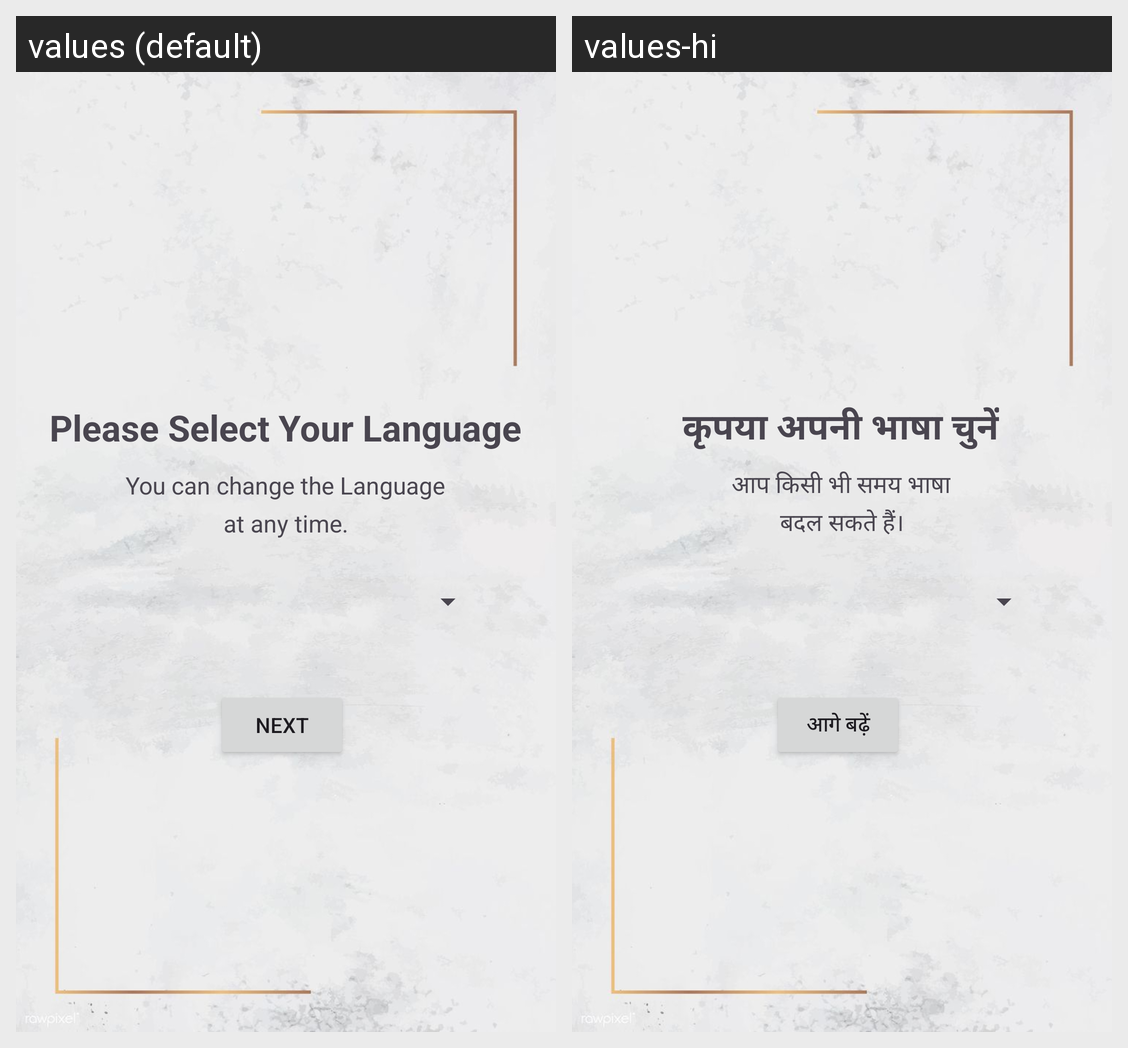

Strings drawn on this Android screen and how each of the app's shown locales translates them:
Android screen res/layout/activity_main.xml rendered under 2 locales, left to right: values (default), values-hi. Device: Nexus 5 (rendered at 1080×1920; each locale shown at half size, 540×960, under a caption strip naming it); theme Theme.LiveasyLogistics.
Strings drawn on this screen, with the default value and each locale's value (text and hints the layout hard-codes, and strings that could not be matched under every locale, appear in the picture but are not listed):

title1
  values: Please Select Your Language
  values-hi: कृपया अपनी भाषा चुनें

title2
  values: You can change the Language
  values-hi: आप किसी भी समय भाषा

title3
  values: at any time.
  values-hi: बदल सकते हैं।

title4
  values: Next
  values-hi: आगे बढ़ें
